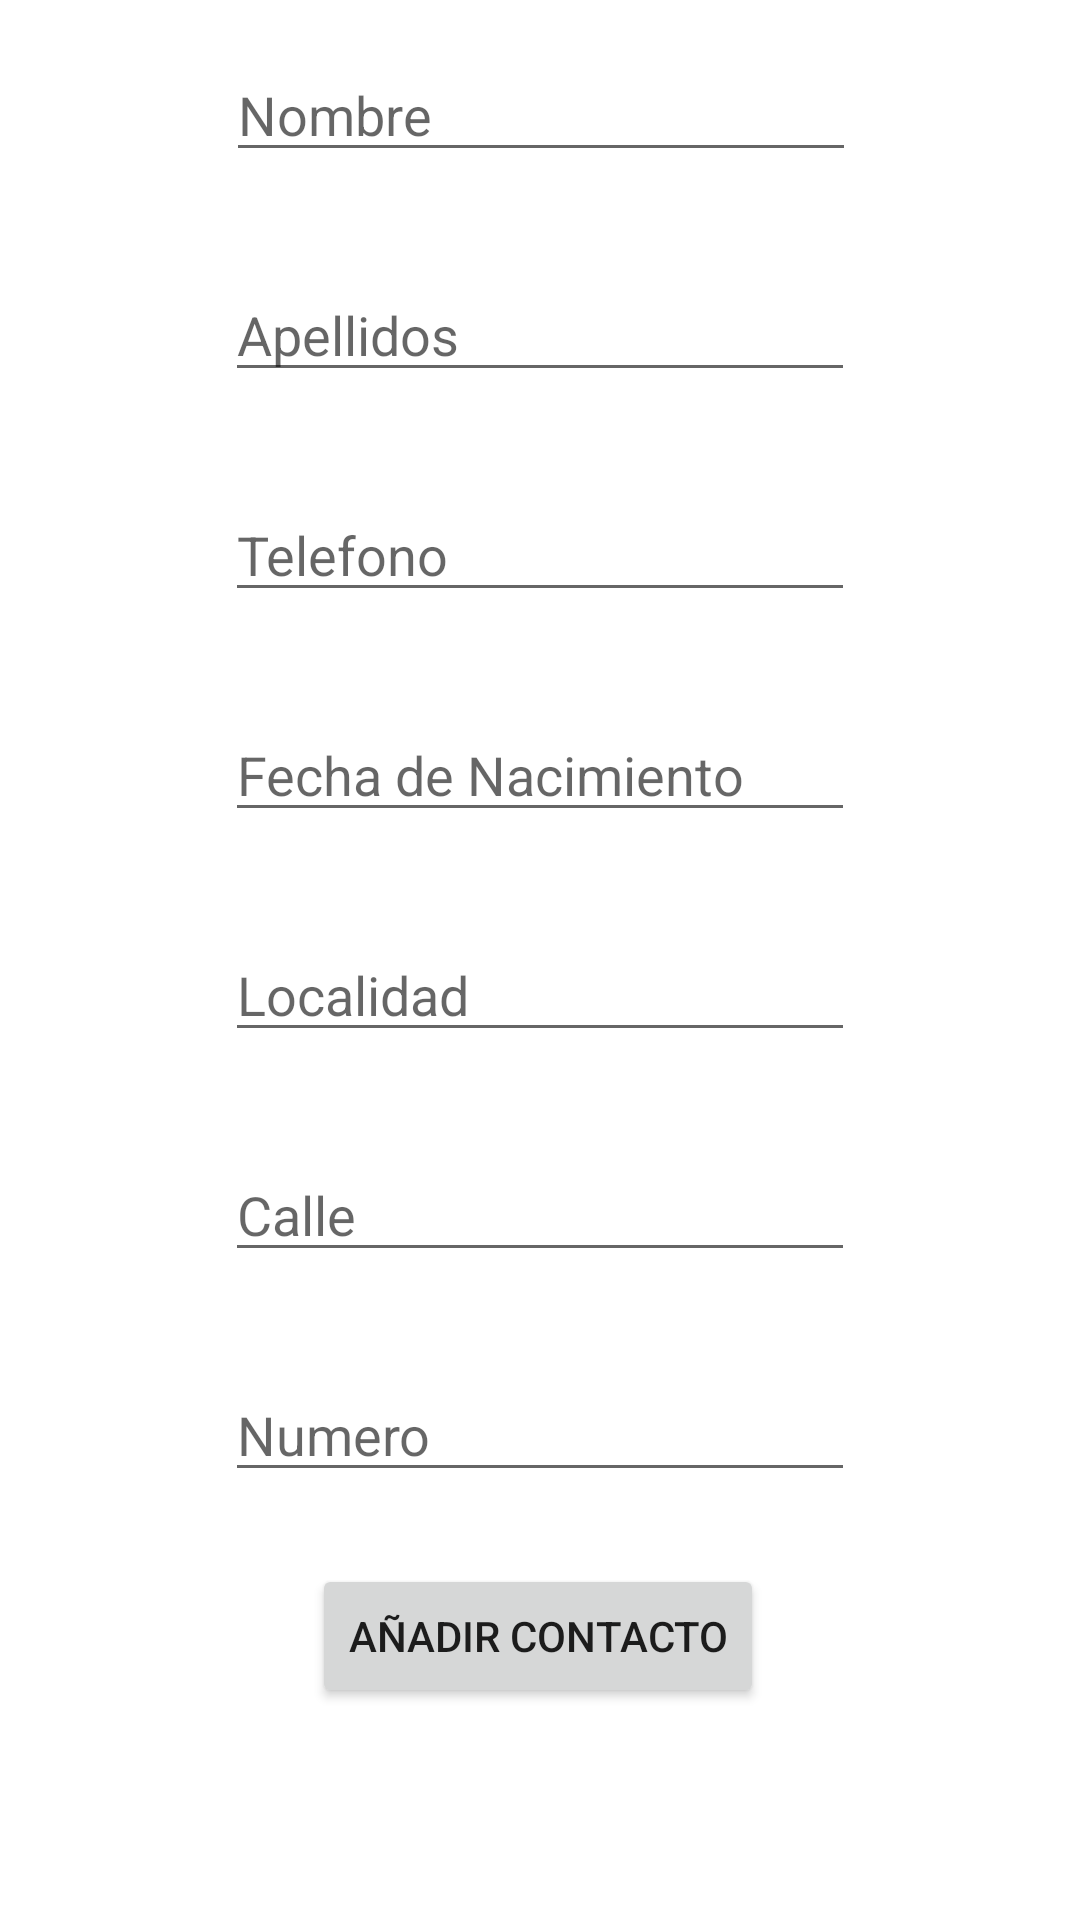

Reconstruct the res/layout file that produces this screen, plus the resources it refers to.
<!-- AndroidManifest.xml: application theme Theme.AgendaBBDD -->
<!-- res/layout/activity_add.xml -->
<?xml version="1.0" encoding="utf-8"?>
<androidx.constraintlayout.widget.ConstraintLayout xmlns:android="http://schemas.android.com/apk/res/android"
    xmlns:app="http://schemas.android.com/apk/res-auto"
    xmlns:tools="http://schemas.android.com/tools"
    android:layout_width="match_parent"
    android:layout_height="match_parent"
    tools:context=".view.ActivityAdd">

    <EditText
        android:id="@+id/etNombreUp"
        android:layout_width="wrap_content"
        android:layout_height="wrap_content"
        android:layout_marginTop="16dp"
        android:ems="10"
        android:hint="@string/nombre"
        android:importantForAutofill="no"
        android:inputType="textPersonName"
        app:layout_constraintEnd_toEndOf="parent"
        app:layout_constraintHorizontal_bias="0.502"
        app:layout_constraintStart_toStartOf="parent"
        app:layout_constraintTop_toTopOf="parent" />

    <EditText
        android:id="@+id/etApellidoUp"
        android:layout_width="wrap_content"
        android:layout_height="wrap_content"
        android:layout_marginTop="32dp"
        android:ems="10"
        android:hint="@string/apellido"
        android:inputType="textPersonName"
        app:layout_constraintEnd_toEndOf="parent"
        app:layout_constraintStart_toStartOf="parent"
        app:layout_constraintTop_toBottomOf="@+id/etNombreUp"
        android:autofillHints="" />

    <EditText
        android:id="@+id/etTelefonoUp"
        android:layout_width="wrap_content"
        android:layout_height="wrap_content"
        android:layout_marginTop="32dp"
        android:ems="10"
        android:hint="@string/telefono"
        android:inputType="number|textPersonName"
        app:layout_constraintEnd_toEndOf="parent"
        app:layout_constraintStart_toStartOf="parent"
        app:layout_constraintTop_toBottomOf="@+id/etApellidoUp"
        android:importantForAutofill="no" />

    <EditText
        android:id="@+id/etFechaNacUp"
        android:layout_width="wrap_content"
        android:layout_height="wrap_content"
        android:layout_marginTop="32dp"
        android:ems="10"
        android:hint="@string/fechaNaci"
        android:inputType="textPersonName"
        app:layout_constraintEnd_toEndOf="parent"
        app:layout_constraintStart_toStartOf="parent"
        app:layout_constraintTop_toBottomOf="@+id/etTelefonoUp"
        android:importantForAutofill="no" />

    <EditText
        android:id="@+id/etLocalidadUp"
        android:layout_width="wrap_content"
        android:layout_height="wrap_content"
        android:layout_marginTop="32dp"
        android:ems="10"
        android:hint="@string/localidad"
        android:inputType="textPersonName"
        app:layout_constraintEnd_toEndOf="parent"
        app:layout_constraintStart_toStartOf="parent"
        app:layout_constraintTop_toBottomOf="@+id/etFechaNacUp"
        android:importantForAutofill="no" />

    <EditText
        android:id="@+id/etCalleUp"
        android:layout_width="wrap_content"
        android:layout_height="wrap_content"
        android:layout_marginTop="32dp"
        android:ems="10"
        android:hint="@string/calle"
        android:inputType="textPersonName"
        app:layout_constraintEnd_toEndOf="parent"
        app:layout_constraintStart_toStartOf="parent"
        app:layout_constraintTop_toBottomOf="@+id/etLocalidadUp"
        android:importantForAutofill="no" />

    <EditText
        android:id="@+id/etNumeroUp"
        android:layout_width="wrap_content"
        android:layout_height="wrap_content"
        android:layout_marginTop="32dp"
        android:ems="10"
        android:hint="@string/numero"
        android:inputType="number|textPersonName"
        app:layout_constraintEnd_toEndOf="parent"
        app:layout_constraintStart_toStartOf="parent"
        app:layout_constraintTop_toBottomOf="@+id/etCalleUp"
        android:importantForAutofill="no" />

    <Button
        android:id="@+id/btUpdate"
        android:layout_width="wrap_content"
        android:layout_height="wrap_content"
        android:layout_marginTop="24dp"
        android:text="@string/addContac"
        app:layout_constraintEnd_toEndOf="parent"
        app:layout_constraintHorizontal_bias="0.497"
        app:layout_constraintStart_toStartOf="parent"
        app:layout_constraintTop_toBottomOf="@+id/etNumeroUp" />
</androidx.constraintlayout.widget.ConstraintLayout>
<!-- resources referenced by this layout -->
<resources>
  <string name="addContac">Añadir Contacto</string>
  <string name="apellido">Apellidos</string>
  <string name="calle">Calle</string>
  <string name="fechaNaci">Fecha de Nacimiento</string>
  <string name="localidad">Localidad</string>
  <string name="nombre">Nombre</string>
  <string name="numero">Numero</string>
  <string name="telefono">Telefono</string>
  <style name="Theme.AgendaBBDD" parent="Theme.MaterialComponents.DayNight.DarkActionBar">
          
          <item name="colorPrimary">@color/purple_500</item>
          <item name="colorPrimaryVariant">@color/purple_700</item>
          <item name="colorOnPrimary">@color/white</item>
          
          <item name="colorSecondary">@color/teal_200</item>
          <item name="colorSecondaryVariant">@color/teal_700</item>
          <item name="colorOnSecondary">@color/black</item>
          
          <item name="android:statusBarColor" tools:targetApi="l">?attr/colorPrimaryVariant</item>
          
      </style>
  <!-- not gathered from this repository: default colours our renderer supplied (Android Studio template values) -->
  <color name="purple_500">#FF6200EE</color>
  <color name="purple_700">#FF3700B3</color>
  <color name="teal_200">#FF03DAC5</color>
  <color name="teal_700">#FF018786</color>
  <color name="black">#FF000000</color>
  <color name="white">#FFFFFFFF</color>
</resources>
